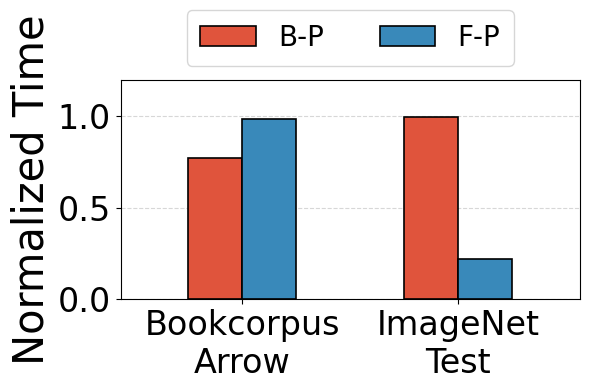

Write Python code to recreate this figure.
import matplotlib.pyplot as plt
from matplotlib.lines import Line2D
import numpy as np
from matplotlib.patches import Patch

# 数据
large_file_times = [12.8, 9.9, 12.6]  # 无预取、块预取、文件预取
small_file_times = [240.1, 239.2, 52.2]  # 无预取、块预取、文件预取

# 归一化时间（以 No Prefetch 为基准）
large_file_times_normalized = [t / large_file_times[0] for t in large_file_times]
small_file_times_normalized = [t / small_file_times[0] for t in small_file_times]

# 参数设置
bar_width = 0.2  # 柱子宽度
x_large = np.array([0.45, 0.65])  # 大文件柱子位置（仅保留块预取、文件预取）
x_small = np.array([1.25, 1.45])  # 小文件柱子位置（仅保留块预取、文件预取）

colors = ['#e0543c', '#3989ba']  # 块预取、文件预取的颜色
plt.rcParams['axes.grid'] = False  # 禁用默认网格
plt.rcParams['font.family'] = 'Arial Unicode MS'

# 开始绘图
fig, ax1 = plt.subplots(figsize=(6, 4))

# 将轴设置为网格线在底层
ax1.set_axisbelow(True)

# 左侧Y轴：绘制柱状图
ax1.bar(x_large[0], large_file_times_normalized[1], width=bar_width, color=colors[0], label='Block Prefetch', zorder=2, edgecolor='black', linewidth=1.2,)
ax1.bar(x_large[1], large_file_times_normalized[2], width=bar_width, color=colors[1], label='File Prefetch', zorder=2, edgecolor='black', linewidth=1.2,)

ax1.bar(x_small[0], small_file_times_normalized[1], width=bar_width, color=colors[0], zorder=2, edgecolor='black', linewidth=1.2,)  # Block Prefetch
ax1.bar(x_small[1], small_file_times_normalized[2], width=bar_width, color=colors[1], zorder=2, edgecolor='black', linewidth=1.2,)  # File Prefetch

# 设置左侧Y轴标签
ax1.set_ylabel('Normalized Time', color='black', fontsize=30)
ax1.set_xticks([0.55, 1.35])  # 设置两组簇的X轴位置
ax1.set_xticklabels(['Bookcorpus\nArrow', 'ImageNet\nTest'], fontsize=20)
ax1.set_xlim(0.1, 1.8)
ax1.set_ylim(0, max(max(large_file_times_normalized), max(small_file_times_normalized)) * 1.2)

# 修改刻度线
ax1.yaxis.grid(True, linestyle='--', alpha=0.5, zorder=1)  # 启用网格线，并设置zorder低于柱状图
ax1.xaxis.grid(False)  # 禁用 x 轴网格线

# 修改 X 轴刻度字体
ax1.tick_params(axis='x', labelsize=24)  # 设置 X 轴刻度字体大小
# 修改左 Y 轴刻度字体
ax1.tick_params(axis='y', labelsize=24)  # 设置左 Y 轴刻度字体大小

# 图例
custom_legend = [
    Patch(facecolor=colors[0], edgecolor='black', lw=1.2, label='B-P'),  # 添加边框
    Patch(facecolor=colors[1], edgecolor='black', lw=1.2, label='F-P'),  # 添加边框
]

ax1.legend(
    handles=custom_legend,
    loc='lower center',  # 图例放置在底部居中
    bbox_to_anchor=(0.5, 1),  # 图例放在图表顶部，横向居中
    ncol=2,  # 图例分为 2 列
    frameon=True,  # 显示边框
    borderpad=0.5,  # 边框内边距
    columnspacing=2,  # 列间距
    handletextpad=0.8,  # 图例标记与文字的间距
    fontsize=20  # 图例字体大小

)

# 调整布局
plt.tight_layout()
plt.savefig('prefetch.pdf', facecolor='white', bbox_inches='tight')
plt.show()